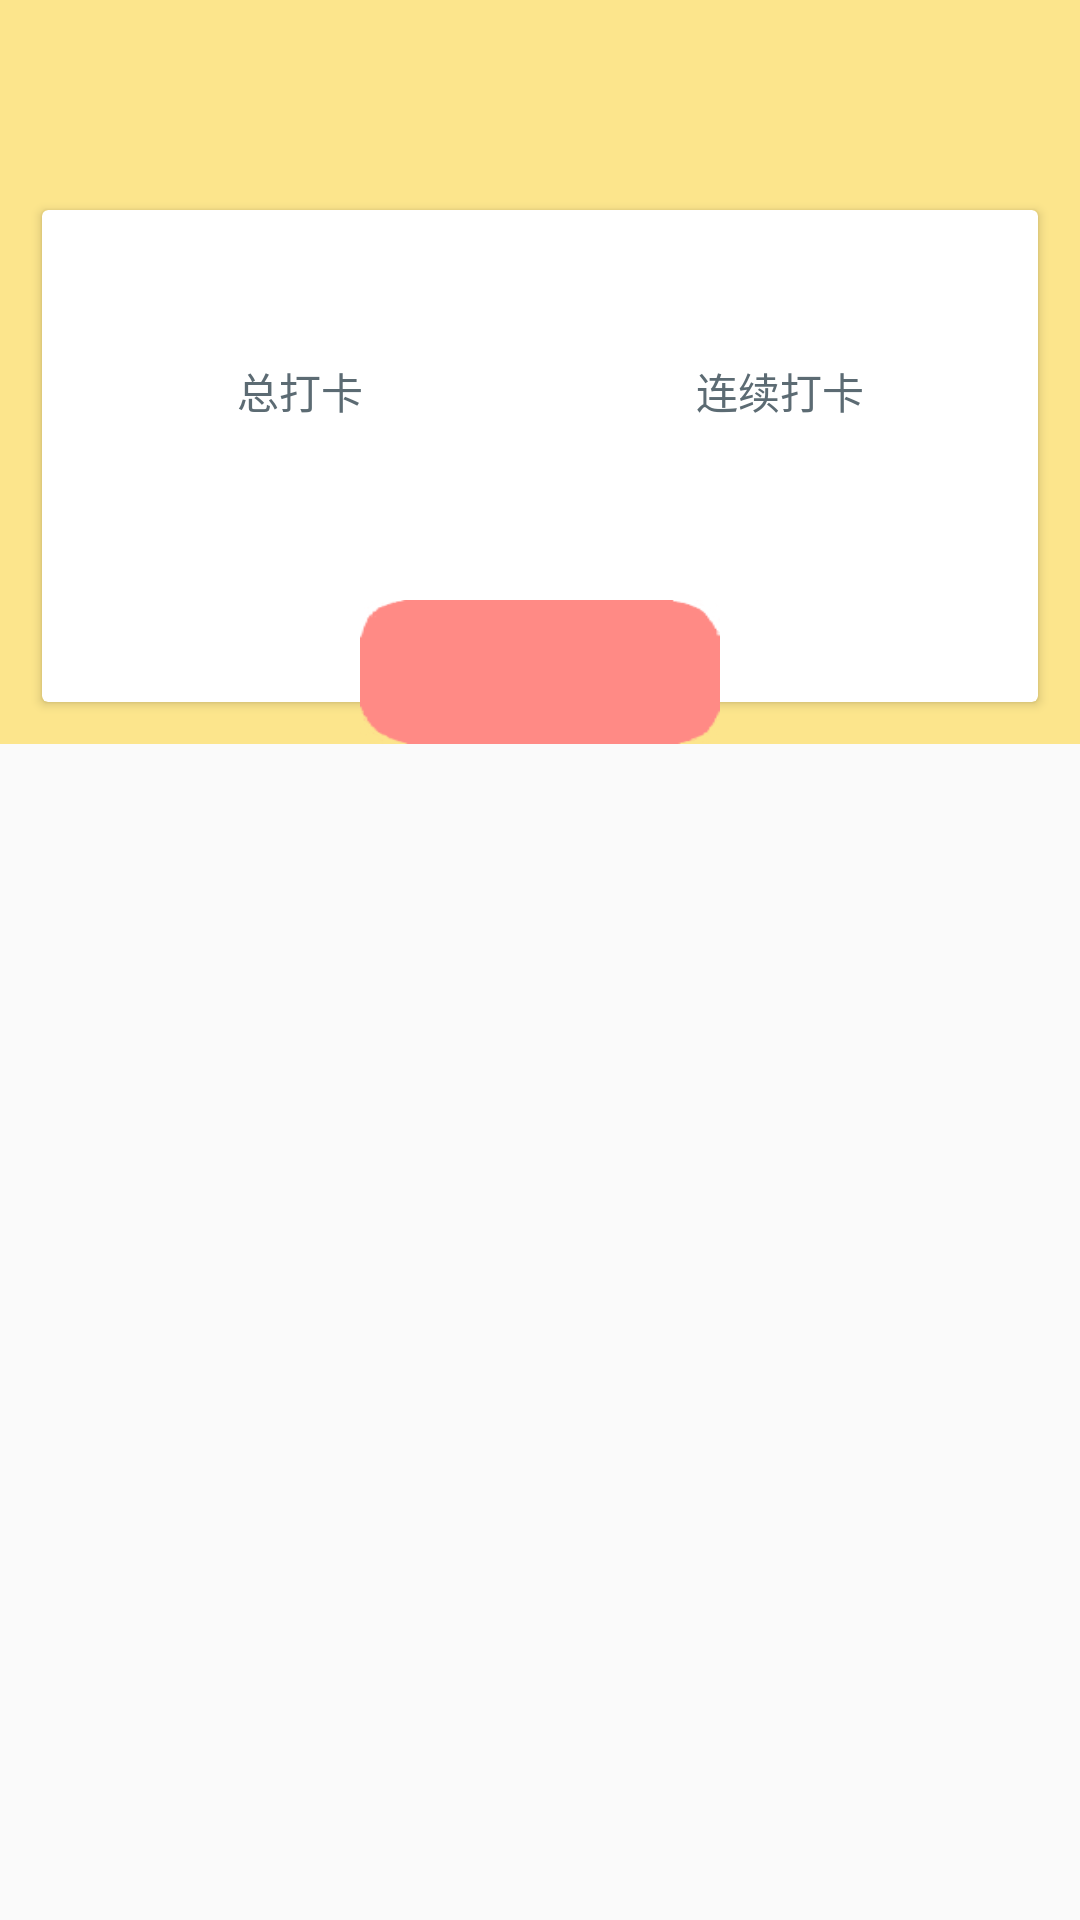

This screen was rendered from an Android layout file. Write that file and the resources it references.
<!-- AndroidManifest.xml: application theme AppTheme -->
<!-- res/layout/activity_nest_content.xml -->
<?xml version="1.0" encoding="utf-8"?>
<LinearLayout xmlns:android="http://schemas.android.com/apk/res/android"
    xmlns:tools="http://schemas.android.com/tools"
    android:layout_width="match_parent"
    android:layout_height="match_parent"
    android:orientation="vertical"
    tools:context=".activity.NestContentActivity">

    <include layout="@layout/toolbar" />

    <RelativeLayout
        android:layout_width="match_parent"
        android:layout_height="192dp"
        android:background="@color/colorYellow">

        <android.support.v7.widget.CardView
            android:layout_width="match_parent"
            android:layout_height="168dp"
            android:layout_margin="14dp">

            <RelativeLayout
                android:layout_width="match_parent"
                android:layout_height="144dp">

                <RelativeLayout
                    android:layout_width="120dp"
                    android:layout_height="120dp"
                    android:layout_alignParentStart="true"
                    android:layout_marginStart="26dp"
                    android:layout_marginTop="12dp">

                    <TextView
                        android:id="@+id/total_punch_text"
                        android:layout_width="wrap_content"
                        android:layout_height="wrap_content"
                        android:layout_centerHorizontal="true"
                        android:layout_marginTop="38dp"
                        android:text="总打卡"
                        android:textColor="@color/colorTextDark"
                        android:textSize="14sp" />

                    <TextView
                        android:id="@+id/total_punch_number"
                        android:layout_width="wrap_content"
                        android:layout_height="wrap_content"
                        android:layout_below="@id/total_punch_text"
                        android:layout_centerHorizontal="true"
                        android:layout_marginTop="8dp"
                        android:textColor="@color/colorTextDark"
                        android:textSize="30sp"
                        android:textStyle="bold" />
                </RelativeLayout>

                <RelativeLayout
                    android:layout_width="120dp"
                    android:layout_height="120dp"
                    android:layout_alignParentEnd="true"
                    android:layout_marginEnd="26dp"
                    android:layout_marginTop="12dp">

                    <TextView
                        android:id="@+id/successive_punch_text"
                        android:layout_width="wrap_content"
                        android:layout_height="wrap_content"
                        android:layout_centerHorizontal="true"
                        android:layout_marginTop="38dp"
                        android:text="连续打卡"
                        android:textColor="@color/colorTextDark"
                        android:textSize="14sp" />

                    <TextView
                        android:id="@+id/successive_punch_number"
                        android:layout_width="wrap_content"
                        android:layout_height="wrap_content"
                        android:layout_below="@id/successive_punch_text"
                        android:layout_centerHorizontal="true"
                        android:layout_marginTop="8dp"
                        android:textColor="@color/colorTextDark"
                        android:textSize="30sp"
                        android:textStyle="bold" />
                </RelativeLayout>
            </RelativeLayout>
        </android.support.v7.widget.CardView>

        <Button
            android:id="@+id/punch"
            android:layout_width="120dp"
            android:layout_height="48dp"
            android:layout_alignParentBottom="true"
            android:layout_centerHorizontal="true"
            android:background="@drawable/button"
            android:textColor="@color/colorWhite"
            android:textSize="18sp" />
    </RelativeLayout>

    <android.support.design.widget.TabLayout
        android:id="@+id/nest_content_tab_layout"
        android:layout_width="match_parent"
        android:layout_height="wrap_content" />

    <android.support.v4.view.ViewPager
        android:id="@+id/nest_content_pager"
        android:layout_width="match_parent"
        android:layout_height="match_parent" />
</LinearLayout>
<!-- res/layout/toolbar.xml (included above) -->
<?xml version="1.0" encoding="utf-8"?>
<android.support.v7.widget.Toolbar xmlns:android="http://schemas.android.com/apk/res/android"
    xmlns:app="http://schemas.android.com/apk/res-auto"
    android:id="@+id/toolbar"
    android:layout_width="match_parent"
    android:layout_height="?attr/actionBarSize"
    android:background="@color/colorYellow"
    app:popupTheme="@style/ThemeOverlay.AppCompat.Light"
    app:theme="@style/ThemeOverlay.AppCompat.Dark.ActionBar">

    <com.makeramen.roundedimageview.RoundedImageView
        android:id="@+id/toolbar_user_avatar"
        android:layout_width="48dp"
        android:layout_height="48dp"
        android:src="@drawable/someone"
        android:visibility="gone"
        app:riv_oval="true" />
    
    <TextView
        android:id="@+id/toolbar_title"
        android:layout_width="wrap_content"
        android:layout_height="wrap_content"
        android:layout_gravity="center"
        android:ellipsize="end"
        android:maxEms="6"
        android:singleLine="true"
        android:textColor="@color/colorTextDark"
        android:textSize="18sp"
        android:textStyle="bold" />

    <TextView
        android:id="@+id/toolbar_menu"
        android:layout_width="wrap_content"
        android:layout_height="wrap_content"
        android:layout_gravity="end"
        android:textSize="16sp"
        android:textColor="@color/colorTextGrey"
        android:layout_marginEnd="10dp"/>
</android.support.v7.widget.Toolbar>
<!-- resources referenced by this layout -->
<resources>
  <color name="colorTextDark">#5C6B73</color>
  <color name="colorTextGrey">#78909C</color>
  <color name="colorWhite">#FFFFFF</color>
  <color name="colorYellow">#FCE58C</color>
  <!-- drawable button: png bitmap (drawable-xxhdpi, 1763 bytes) -->
  <!-- drawable someone: png bitmap (drawable-xhdpi, 10287 bytes) -->
  <style name="AppTheme" parent="Theme.AppCompat.Light.NoActionBar">
          
          <item name="colorPrimary">#FCE58C</item>
          <item name="colorPrimaryDark">#FCE58C</item>
          <item name="colorAccent">#FF8A85</item>
      </style>
</resources>
